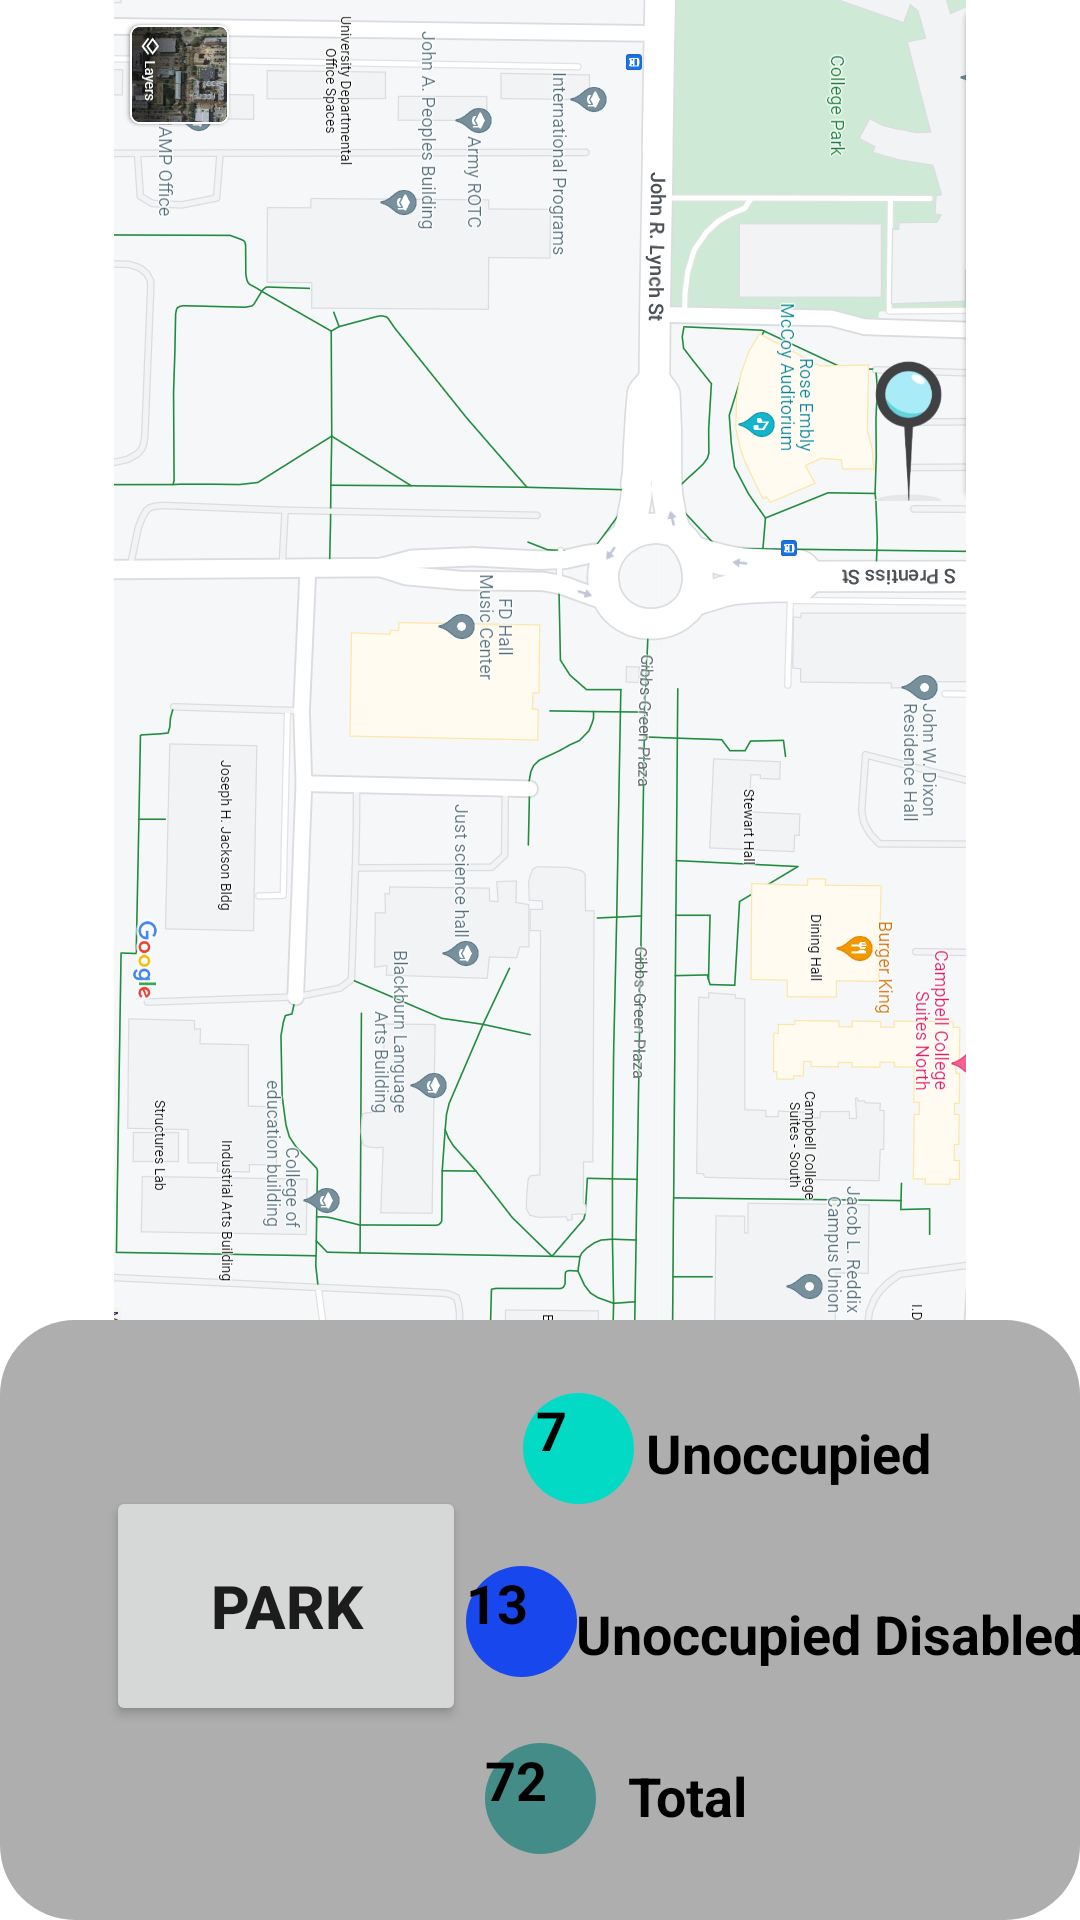

This screen was rendered from an Android layout file. Write that file and the resources it references.
<!-- AndroidManifest.xml: application theme Theme.ParknGo -->
<!-- res/layout/activity_parking_bays.xml -->
<?xml version="1.0" encoding="utf-8"?>
<androidx.constraintlayout.widget.ConstraintLayout xmlns:android="http://schemas.android.com/apk/res/android"
    xmlns:app="http://schemas.android.com/apk/res-auto"
    xmlns:tools="http://schemas.android.com/tools"
    android:layout_width="match_parent"
    android:layout_height="match_parent"
    tools:context=".parkingBays">

    <ImageView
        android:id="@+id/Map"
        android:layout_width="match_parent"
        android:layout_height="match_parent"
        android:contentDescription="@string/map"
        android:src="@mipmap/activity_two_map"
        app:layout_constraintBottom_toBottomOf="parent"
        app:layout_constraintHorizontal_bias="0.0"
        app:layout_constraintLeft_toLeftOf="parent"
        app:layout_constraintRight_toRightOf="parent"
        app:layout_constraintTop_toTopOf="parent"
        app:layout_constraintVertical_bias="1.0" />

    <ImageView
        android:id="@+id/TigerWorld"
        android:layout_width="48dp"
        android:layout_height="48dp"
        android:contentDescription="@string/location_pin"
        android:scaleX="1"
        android:scaleY="1"
        android:onClick="showlegend"
        android:src="@mipmap/location_pin"
        app:layout_constraintBottom_toBottomOf="@id/Map"
        app:layout_constraintHorizontal_bias="0.893"
        app:layout_constraintLeft_toLeftOf="@id/Map"
        app:layout_constraintRight_toRightOf="@id/Map"
        app:layout_constraintTop_toTopOf="@id/Map"
        app:layout_constraintVertical_bias="0.201" />

    <TextView
        android:id="@+id/Legend"
        android:layout_width="match_parent"
        android:layout_height="200dp"
        android:background="@drawable/box_backsground"
        app:layout_constraintBottom_toBottomOf="@+id/Map"
        app:layout_constraintEnd_toEndOf="parent"
        app:layout_constraintHorizontal_bias="0.0"
        app:layout_constraintStart_toStartOf="parent" />

    <Button
        android:id="@+id/parkButton"
        android:layout_width="120dp"
        android:layout_height="80dp"
        android:text="PARK"
        android:textSize="20dp"
        android:textStyle="bold"
        app:layout_constraintBottom_toBottomOf="parent"
        app:layout_constraintEnd_toEndOf="parent"
        app:layout_constraintHorizontal_bias="0.147"
        app:layout_constraintStart_toStartOf="parent"
        app:layout_constraintTop_toTopOf="@+id/Legend"
        app:layout_constraintVertical_bias="0.462" />

    <TextView
        android:id="@+id/UnOccupiedHandicap"
        android:layout_width="37dp"
        android:layout_height="37dp"
        android:layout_marginEnd="168dp"
        android:background="@drawable/circle_background"
        android:text="13"
        android:textColor="@color/black"
        android:textSize="18dp"
        android:textStyle="bold"
        app:layout_constraintBottom_toBottomOf="parent"
        app:layout_constraintEnd_toEndOf="parent"
        app:layout_constraintHorizontal_bias="0.558"
        app:layout_constraintStart_toEndOf="@+id/parkButton"
        app:layout_constraintTop_toTopOf="@+id/Legend"
        app:layout_constraintVertical_bias="0.503" />

    <TextView
        android:id="@+id/UnoccupiedNormal_description"
        android:layout_width="wrap_content"
        android:layout_height="wrap_content"
        android:layout_marginTop="32dp"
        android:text="Unoccupied"
        android:textColor="@color/black"
        android:textSize="18dp"
        android:textStyle="bold"
        app:layout_constraintEnd_toEndOf="parent"
        app:layout_constraintHorizontal_bias="0.075"
        app:layout_constraintStart_toEndOf="@+id/UnoccupiedNormal"
        app:layout_constraintTop_toTopOf="@+id/Legend" />

    <TextView
        android:id="@+id/textView2"
        android:layout_width="wrap_content"
        android:layout_height="wrap_content"
        android:layout_marginTop="36dp"
        android:text="Unoccupied Disabled"
        android:textColor="@color/black"
        android:textSize="18dp"
        android:textStyle="bold"
        app:layout_constraintEnd_toEndOf="@+id/Legend"
        app:layout_constraintHorizontal_bias="0.315"
        app:layout_constraintStart_toEndOf="@+id/UnOccupiedHandicap"
        app:layout_constraintTop_toBottomOf="@+id/UnoccupiedNormal_description" />

    <TextView
        android:id="@+id/UnoccupiedNormal"
        android:layout_width="37dp"
        android:layout_height="37dp"
        android:background="@drawable/circle_background"
        android:backgroundTint="@color/teal_200"
        android:text=" 7"
        android:textColor="@color/black"
        android:textSize="18dp"
        android:textStyle="bold"
        app:layout_constraintBottom_toTopOf="@+id/UnOccupiedHandicap"
        app:layout_constraintEnd_toEndOf="@+id/Legend"
        app:layout_constraintHorizontal_bias="0.113"
        app:layout_constraintStart_toEndOf="@+id/parkButton"
        app:layout_constraintTop_toTopOf="@+id/Legend"
        app:layout_constraintVertical_bias="0.542"
        tools:ignore="InvalidId" />

    <TextView
        android:id="@+id/total"
        android:layout_width="37dp"
        android:layout_height="37dp"
        android:background="@drawable/circle_background"
        android:backgroundTint="#448C88"
        android:text="72"
        android:textColor="@color/black"
        android:textSize="18dp"
        android:textStyle="bold"
        app:layout_constraintBottom_toBottomOf="parent"
        app:layout_constraintEnd_toEndOf="parent"
        app:layout_constraintStart_toStartOf="parent"
        app:layout_constraintTop_toBottomOf="@+id/UnOccupiedHandicap" />

    <TextView
        android:layout_width="wrap_content"
        android:layout_height="wrap_content"
        android:text="Total"
        android:textColor="@color/black"
        android:textSize="18dp"
        android:textStyle="bold"
        app:layout_constraintBottom_toBottomOf="parent"
        app:layout_constraintEnd_toEndOf="parent"
        app:layout_constraintHorizontal_bias="0.088"
        app:layout_constraintStart_toEndOf="@+id/total"
        app:layout_constraintTop_toBottomOf="@+id/textView2" />


</androidx.constraintlayout.widget.ConstraintLayout>
<!-- resources referenced by this layout -->
<resources>
  <!-- drawable box_backsground (drawable) -->
  <?xml version="1.0" encoding="utf-8"?>
  <shape xmlns:android="http://schemas.android.com/apk/res/android"
      android:shape = "rectangle">
      <solid android:color="#AEAEAE"/>
      <corners android:radius = "25dp"/>
  </shape>
  <!-- drawable circle_background (drawable) -->
  <?xml version="1.0" encoding="utf-8"?>
  <shape xmlns:android="http://schemas.android.com/apk/res/android"
      android:shape = "rectangle">
      <solid android:color="#1847EE"/>
      <corners android:radius="1000sp"/>
  </shape>
  <!-- mipmap activity_two_map: png bitmap (mipmap-mdpi, 564674 bytes) -->
  <!-- mipmap location_pin: png bitmap (mipmap-mdpi, 20357 bytes) -->
  <string name="location_pin">Location_Pin</string>
  <string name="map">Map</string>
  <style name="Theme.ParknGo" parent="Theme.MaterialComponents.DayNight.DarkActionBar">
          
          <item name="colorPrimary">@color/purple_500</item>
          <item name="colorPrimaryVariant">@color/purple_700</item>
          <item name="colorOnPrimary">@color/white</item>
          
          <item name="colorSecondary">@color/teal_200</item>
          <item name="colorSecondaryVariant">@color/teal_700</item>
          <item name="colorOnSecondary">@color/black</item>
          
          <item name="android:statusBarColor">?attr/colorPrimaryVariant</item>
          
      </style>
  <!-- not gathered from this repository: default colours our renderer supplied (Android Studio template values) -->
  <color name="purple_500">#FF6200EE</color>
  <color name="purple_700">#FF3700B3</color>
  <color name="teal_200">#FF03DAC5</color>
  <color name="teal_700">#FF018786</color>
  <color name="black">#FF000000</color>
  <color name="white">#FFFFFFFF</color>
</resources>
